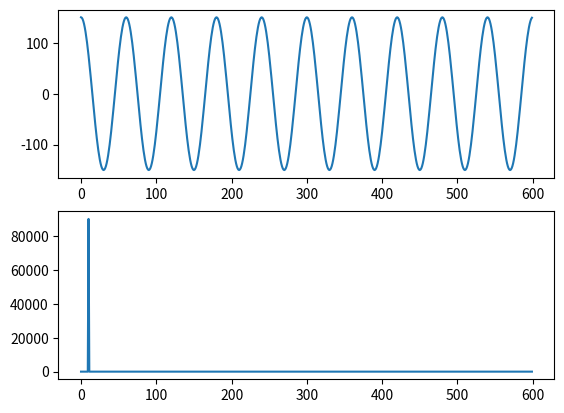

Here is the Python script that generated this plot:
import numpy as np
import matplotlib.pyplot as plt

T = 20 #The period of the first sine in number of samples
NPeriods = 10 #How many periods to go through, relative to the faster sinusoid
N = T*NPeriods*3 #The total number of samples
t = np.arange(N) #Time indices

#Make the harmonic signal cos(t) + cos(3t)
xH = np.cos(2*np.pi*(1.0/T)*t) + np.cos(2*np.pi*(1.0/(3*T)*t))

fig = plt.figure()
#axFunction = fig.add_subplot(211)
#axFunction.plot(xH)


P1 = np.abs(np.fft.fft(xH))**2
#axFFT = fig.add_subplot(212)
#axFFT.plot(np.arange(len(P1)), P1)
#axFFT.set_xlim([0, 100])


axFunction = fig.add_subplot(211)
P1[15:100] = [0] * (100-15)
P1[560:] = [0] * len(P1[560:])
invFFT = np.fft.ifft(P1)
axFunction.plot(invFFT)


axFFT = fig.add_subplot(212)
axFFT.plot(np.arange(len(P1)), P1)
#axFFT.set_xlim([0, 100])
plt.show()